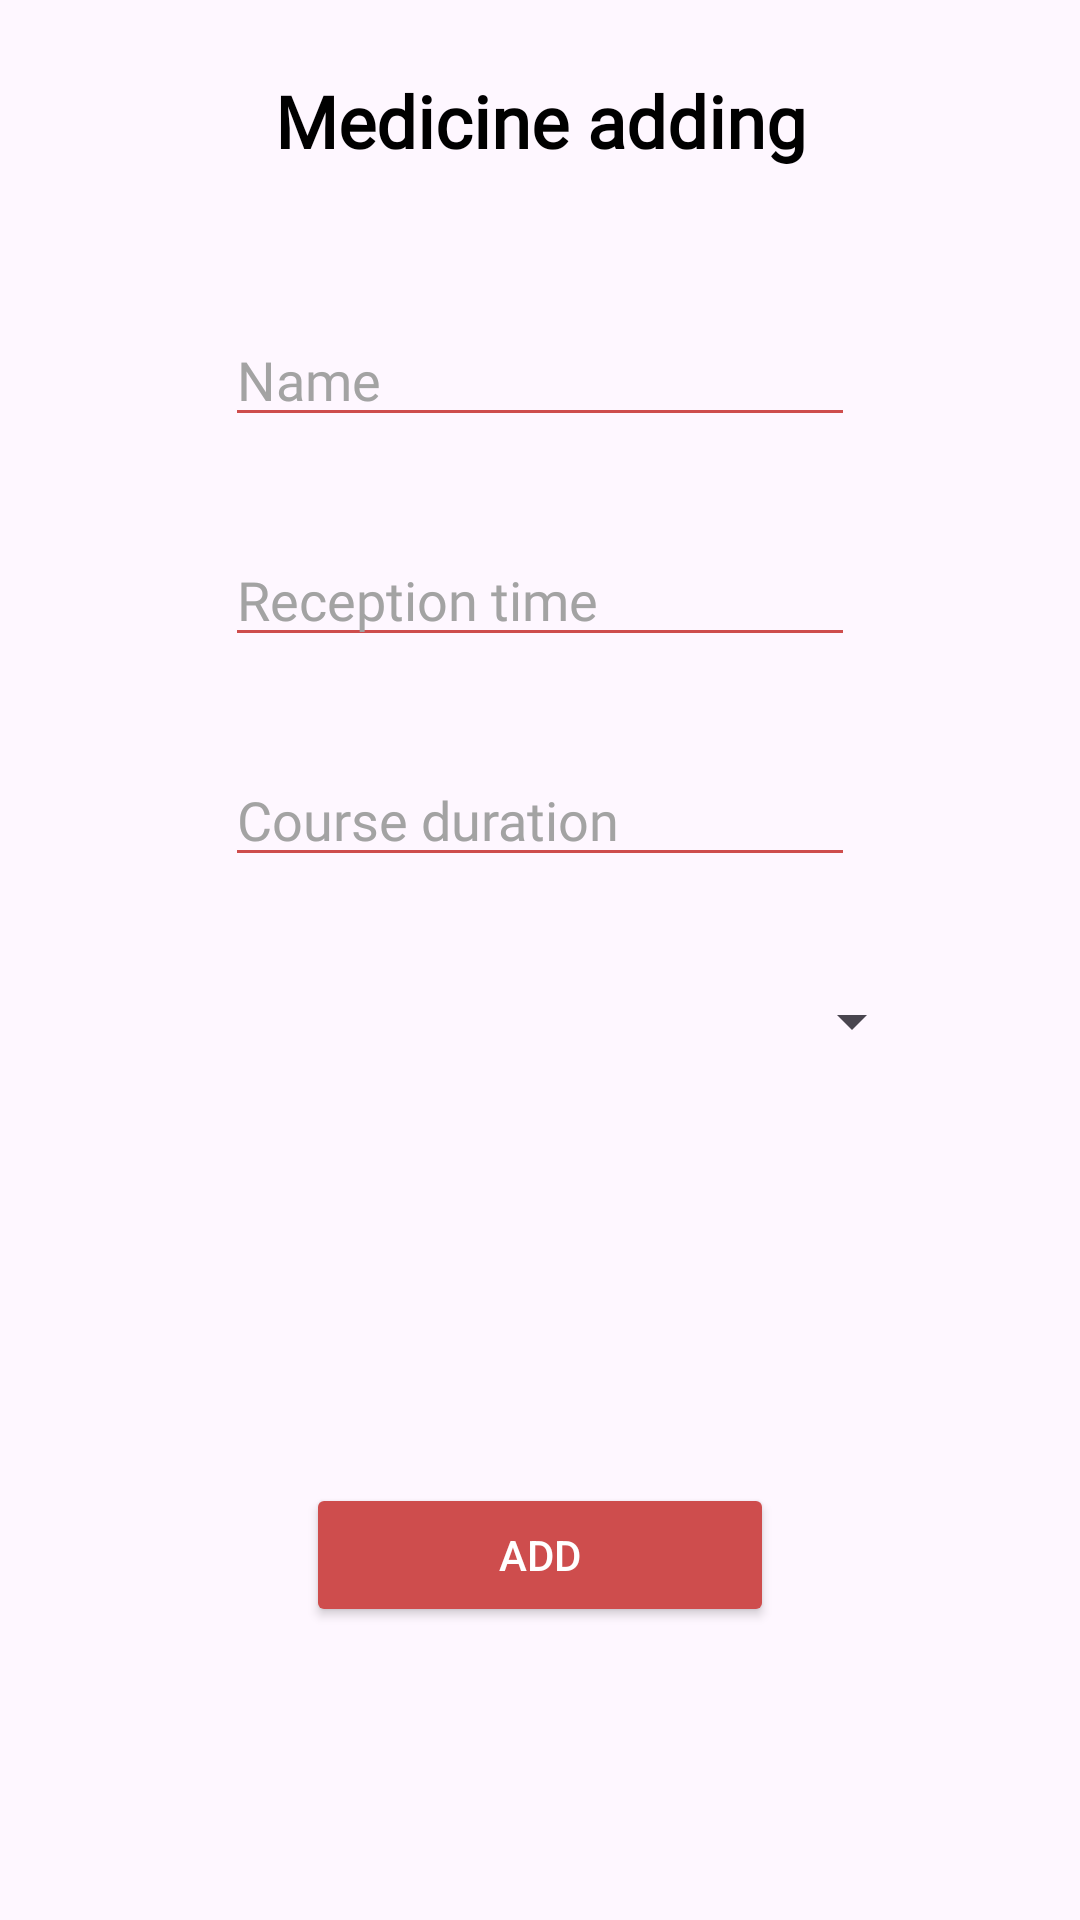

Here is an Android app screen rendered from its layout file. Give the layout XML and the strings, colors and styles it references.
<!-- AndroidManifest.xml: application theme Theme.MobileHealth -->
<!-- res/layout/dialog_medicine_adding.xml -->
<?xml version="1.0" encoding="utf-8"?>
<androidx.constraintlayout.widget.ConstraintLayout xmlns:android="http://schemas.android.com/apk/res/android"
    xmlns:app="http://schemas.android.com/apk/res-auto"
    xmlns:tools="http://schemas.android.com/tools"
    android:layout_width="match_parent"
    android:layout_height="wrap_content">

    <TextView
        android:id="@+id/textView"
        style="@style/steps_textview_style"
        android:layout_width="wrap_content"
        android:layout_height="wrap_content"
        android:layout_marginTop="24dp"
        android:text="@string/medicine_adding"
        android:textSize="24sp"
        app:layout_constraintEnd_toEndOf="parent"
        app:layout_constraintStart_toStartOf="parent"
        app:layout_constraintTop_toTopOf="parent" />

    <EditText
        android:id="@+id/etAddMedicineName"
        style="@style/main_edittext_style"
        android:layout_width="wrap_content"
        android:layout_height="wrap_content"
        android:layout_marginTop="48dp"
        android:backgroundTint="@color/medicines"
        android:ems="10"
        android:hint="@string/name"
        android:inputType="text"
        app:layout_constraintEnd_toEndOf="parent"
        app:layout_constraintStart_toStartOf="parent"
        app:layout_constraintTop_toBottomOf="@+id/textView" />

    <EditText
        android:id="@+id/etAddMedicineReceptionTime"
        style="@style/main_edittext_style"
        android:layout_width="wrap_content"
        android:layout_height="wrap_content"
        android:layout_marginTop="32dp"
        android:backgroundTint="@color/medicines"
        android:ems="10"
        android:hint="@string/reception_time"
        android:inputType="datetime|time"
        app:layout_constraintEnd_toEndOf="@+id/etAddMedicineName"
        app:layout_constraintHorizontal_bias="0.504"
        app:layout_constraintStart_toStartOf="@+id/etAddMedicineName"
        app:layout_constraintTop_toBottomOf="@+id/etAddMedicineName" />

    <EditText
        android:id="@+id/etAddMedicineCourseDuration"
        style="@style/main_edittext_style"
        android:layout_width="wrap_content"
        android:layout_height="wrap_content"
        android:layout_marginTop="32dp"
        android:backgroundTint="@color/medicines"
        android:ems="10"
        android:hint="@string/course_duration"
        android:inputType="datetime|time"
        app:layout_constraintEnd_toEndOf="@+id/etAddMedicineName"
        app:layout_constraintStart_toStartOf="@+id/etAddMedicineName"
        app:layout_constraintTop_toBottomOf="@+id/etAddMedicineReceptionTime" />

    <Button
        android:id="@+id/btnAddMedicine"
        style="@style/main_button_style"
        android:layout_width="156dp"
        android:layout_height="wrap_content"
        android:layout_marginTop="48dp"
        android:layout_marginBottom="16dp"
        android:backgroundTint="@color/medicines"
        android:text="@string/add"
        app:layout_constraintBottom_toBottomOf="parent"
        app:layout_constraintEnd_toEndOf="parent"
        app:layout_constraintStart_toStartOf="parent"
        app:layout_constraintTop_toBottomOf="@+id/spinnerAddMedicineType" />

    <Spinner
        android:id="@+id/spinnerAddMedicineType"
        style="@style/spinner_main_style"
        android:layout_width="256dp"
        android:layout_height="48dp"
        android:layout_marginTop="24dp"
        android:textAlignment="center"
        app:layout_constraintEnd_toEndOf="parent"
        app:layout_constraintStart_toStartOf="parent"
        app:layout_constraintTop_toBottomOf="@+id/etAddMedicineCourseDuration" />
</androidx.constraintlayout.widget.ConstraintLayout>
<!-- resources referenced by this layout -->
<resources>
  <color name="medicines">#CE4D4D</color>
  <string name="add">Add</string>
  <string name="course_duration">Course duration</string>
  <string name="medicine_adding">Medicine adding</string>
  <string name="name">Name</string>
  <string name="reception_time">Reception time</string>
  <style name="main_button_style">
          <item name="android:backgroundTint">@color/selected</item>
          <item name="android:textColor">@color/white</item>
      </style>
  <style name="main_edittext_style">
          <item name="android:backgroundTint">@color/selected</item>
          <item name="android:fontFamily">@font/andika_new_basic_bold</item>
          <item name="android:textColorHint">@color/hint</item>
      </style>
  <style name="spinner_main_style">
          <item name="android:textSize">18sp</item>
      </style>
  <style name="steps_textview_style">
          <item name="android:textColor">@color/black</item>
          <item name="android:textStyle">bold</item>
          <item name="android:textSize">28sp</item>
          <item name="fontFamily">@font/andika</item>
      </style>
  <style name="Theme.MobileHealth" parent="Base.Theme.MobileHealth" />
  <color name="selected">#25A66B</color>
  <color name="white">#FFFFFFFF</color>
  <color name="hint">#A3A3A3</color>
  <color name="black">#FF000000</color>
  <style name="Base.Theme.MobileHealth" parent="Theme.Material3.Light.NoActionBar">
          
          
          <item name="android:forceDarkAllowed" tools:ignore="NewApi">false</item>
      </style>
</resources>
